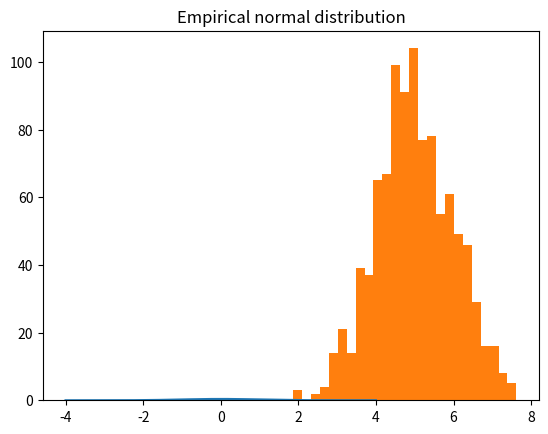
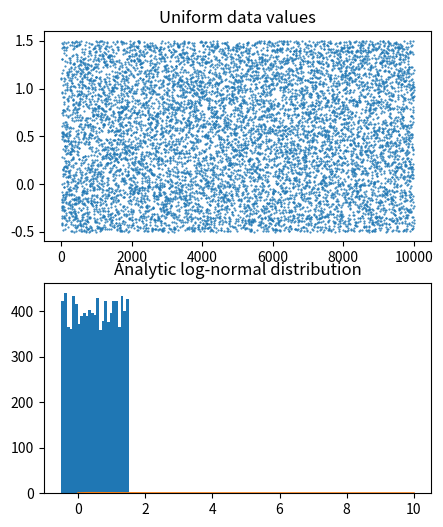
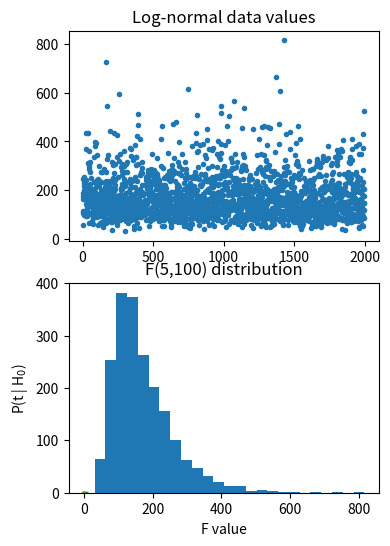

Reproduce these figures in Python, in order.
# import libraries
import matplotlib.pyplot as plt
import numpy as np
import scipy.stats as stats
# or: from scipy import stats

## Gaussian

# number of discretizations
N = 1001

x = np.linspace(-4,4,N)
gausdist = stats.norm.pdf(x)

plt.plot(x,gausdist)
plt.title('Analytic Gaussian (normal) distribution')
plt.show()

# is this a probability distribution?
print(sum(gausdist))
# try scaling by dx...


## Normally-distributed random numbers

# parameters
stretch = 1 # variance (square of standard deviation)
shift   = 5 # mean
n       = 1000

# create data
data = stretch*np.random.randn(n) + shift

# plot data
plt.hist(data,25)
plt.title('Empirical normal distribution')
plt.show()

## Uniformly-distributed numbers

# parameters
stretch = 2 # not the variance
shift   = .5
n       = 10000

# create data
data = stretch*np.random.rand(n) + shift-stretch/2

# plot data
fig,ax = plt.subplots(2,1,figsize=(5,6))

ax[0].plot(data,'.',markersize=1)
ax[0].set_title('Uniform data values')

ax[1].hist(data,25)
ax[1].set_title('Uniform data histogram')

plt.show()

## log-normal distribution

N = 1001
x = np.linspace(0,10,N)
lognormdist = stats.lognorm.pdf(x,1)

plt.plot(x,lognormdist)
plt.title('Analytic log-normal distribution')
plt.show()

## empirical log-normal distribution

shift   = 5  # equal to the mean?
stretch = .5 # equal to standard deviation?
n = 2000     # number of data points

# generate data
data = stretch*np.random.randn(n) + shift
data = np.exp( data )

# plot data
fig,ax = plt.subplots(2,1,figsize=(4,6))
ax[0].plot(data,'.')
ax[0].set_title('Log-normal data values')

ax[1].hist(data,25)
ax[1].set_title('Log-normal data histogram')
plt.show()

## binomial

# a binomial distribution is the probability of K heads in N coin tosses,
# given a probability of p heads (e.g., .5 is a fair coin).

n = 10 # number on coin tosses
p = .5 # probability of heads

x = range(n+2)
bindist = stats.binom.pmf(x,n,p)

plt.bar(x,bindist)
plt.title('Binomial distribution (n=%s, p=%g)'%(n,p))
plt.show()

## t

x  = np.linspace(-4,4,1001)
df = 200
t  = stats.t.pdf(x,df)

plt.plot(x,t)
plt.xlabel('t-value')
plt.ylabel('P(t | H$_0$)')
plt.title('t(%g) distribution'%df)
plt.show()

## F

# parameters
num_df = 5   # numerator degrees of freedom
den_df = 100 # denominator df

# values to evaluate 
x = np.linspace(0,10,10001)

# the distribution
fdist = stats.f.pdf(x,num_df,den_df)

plt.plot(x,fdist)
plt.title(f'F({num_df},{den_df}) distribution')
plt.xlabel('F value')
plt.show()